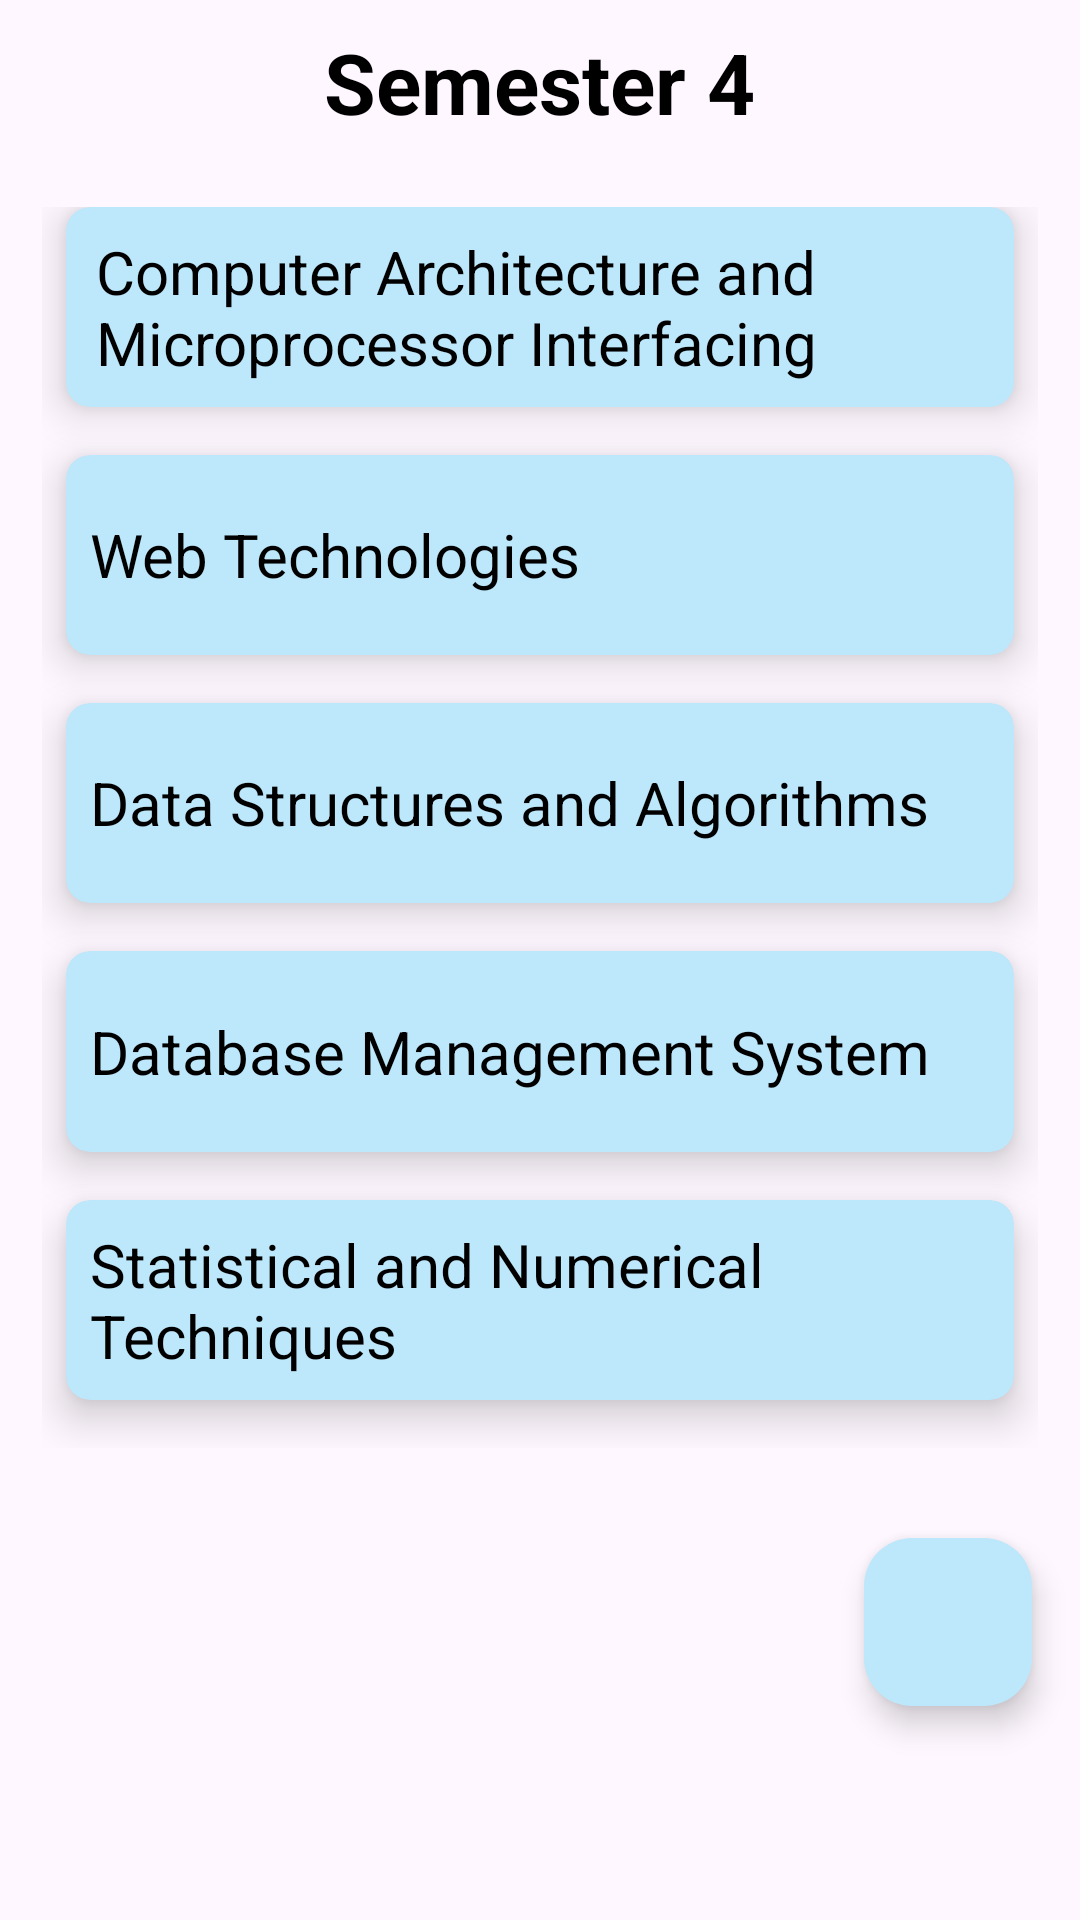

This screen was rendered from an Android layout file. Write that file and the resources it references.
<!-- AndroidManifest.xml: application theme Theme.EduGuide -->
<!-- res/layout/activity_sem4.xml -->
<?xml version="1.0" encoding="utf-8"?>
<LinearLayout xmlns:android="http://schemas.android.com/apk/res/android"
    xmlns:app="http://schemas.android.com/apk/res-auto"
    xmlns:tools="http://schemas.android.com/tools"
    android:layout_width="match_parent"
    android:layout_height="match_parent"
    android:orientation="vertical"
    tools:context=".Sem1Activity"
    android:weightSum="10"
    android:color="@color/white">

    <RelativeLayout
        android:layout_weight="1"
        android:layout_width="match_parent"
        android:layout_height="0dp">

        <TextView
            android:id="@+id/sem4"
            android:layout_width="wrap_content"
            android:layout_height="wrap_content"
            android:layout_centerInParent="true"
            android:text="Semester 4"
            android:textColor="@color/black"
            android:textSize="28sp"
            android:textStyle="bold">

        </TextView>
    </RelativeLayout>

    <GridLayout
        android:id="@+id/mainGridSem4"
        android:layout_width="match_parent"
        android:layout_height="0dp"
        android:layout_weight="8"
        android:alignmentMode="alignMargins"
        android:columnCount="1"
        android:columnOrderPreserved="false"
        android:padding="14dp">

        <androidx.cardview.widget.CardView
            android:layout_width="match_parent"
            android:layout_height="0dp"
            android:layout_rowWeight="1"

            android:layout_marginLeft="8dp"
            android:layout_marginRight="8dp"
            android:layout_marginBottom="16dp"
            app:cardCornerRadius="8dp"
            app:cardElevation="8dp"
            app:cardBackgroundColor="@color/blue">

            <LinearLayout
                android:layout_width="wrap_content"
                android:layout_height="wrap_content"
                android:paddingLeft="10dp"
                android:layout_gravity="center_vertical">

                <TextView
                    android:layout_width="wrap_content"
                    android:layout_height="wrap_content"
                    android:text="Computer Architecture and Microprocessor Interfacing"
                    android:textColor="@color/black"
                    android:textSize="20sp"/>
            </LinearLayout>

        </androidx.cardview.widget.CardView>

        <androidx.cardview.widget.CardView
            android:layout_width="match_parent"
            android:layout_height="0dp"
            android:layout_rowWeight="1"

            android:layout_marginLeft="8dp"
            android:layout_marginRight="8dp"
            android:layout_marginBottom="16dp"
            app:cardCornerRadius="8dp"
            app:cardElevation="8dp"
            app:cardBackgroundColor="@color/blue">

            <LinearLayout
                android:layout_width="wrap_content"
                android:layout_height="wrap_content"
                android:paddingLeft="8dp"
                android:layout_gravity="center_vertical">

                <TextView
                    android:layout_width="wrap_content"
                    android:layout_height="wrap_content"
                    android:text="Web Technologies"
                    android:textColor="@color/black"
                    android:textSize="20sp"/>
            </LinearLayout>

        </androidx.cardview.widget.CardView>

        <androidx.cardview.widget.CardView
            android:layout_width="match_parent"
            android:layout_height="0dp"
            android:layout_rowWeight="1"

            android:layout_marginLeft="8dp"
            android:layout_marginRight="8dp"
            android:layout_marginBottom="16dp"
            app:cardCornerRadius="8dp"
            app:cardElevation="8dp"
            app:cardBackgroundColor="@color/blue">

            <LinearLayout
                android:layout_width="wrap_content"
                android:layout_height="wrap_content"
                android:paddingLeft="8dp"
                android:layout_gravity="center_vertical">

                <TextView
                    android:layout_width="wrap_content"
                    android:layout_height="wrap_content"
                    android:text="Data Structures and Algorithms"
                    android:textColor="@color/black"
                    android:textSize="20sp"/>
            </LinearLayout>

        </androidx.cardview.widget.CardView>

        <androidx.cardview.widget.CardView
            android:layout_width="match_parent"
            android:layout_height="0dp"
            android:layout_rowWeight="1"

            android:layout_marginLeft="8dp"
            android:layout_marginRight="8dp"
            android:layout_marginBottom="16dp"
            app:cardCornerRadius="8dp"
            app:cardElevation="8dp"
            app:cardBackgroundColor="@color/blue">

            <LinearLayout
                android:layout_width="wrap_content"
                android:layout_height="wrap_content"
                android:paddingLeft="8dp"
                android:layout_gravity="center_vertical">

                <TextView
                    android:layout_width="wrap_content"
                    android:layout_height="wrap_content"
                    android:text="Database Management System"
                    android:textColor="@color/black"
                    android:textSize="20sp"/>
            </LinearLayout>

        </androidx.cardview.widget.CardView>

        <androidx.cardview.widget.CardView
            android:layout_width="match_parent"
            android:layout_height="0dp"
            android:layout_rowWeight="1"

            android:layout_marginLeft="8dp"
            android:layout_marginRight="8dp"
            android:layout_marginBottom="16dp"
            app:cardCornerRadius="8dp"
            app:cardElevation="8dp"
            app:cardBackgroundColor="@color/blue">

            <LinearLayout
                android:layout_width="wrap_content"
                android:layout_height="wrap_content"
                android:paddingLeft="8dp"
                android:layout_gravity="center_vertical">

                <TextView
                    android:layout_width="wrap_content"
                    android:layout_height="wrap_content"
                    android:text="Statistical and Numerical Techniques"
                    android:textColor="@color/black"
                    android:textSize="20sp"/>
            </LinearLayout>

        </androidx.cardview.widget.CardView>

    </GridLayout>
    <com.google.android.material.floatingactionbutton.FloatingActionButton
        android:id="@+id/fab_sem4"
        android:layout_width="wrap_content"
        android:layout_height="wrap_content"
        android:layout_gravity="bottom|end"
        android:layout_margin="16dp"
        android:backgroundTint="@color/blue"
        android:src="@drawable/baseline_add_24" />
</LinearLayout>
<!-- resources referenced by this layout -->
<resources>
  <color name="black">#FF000000</color>
  <color name="blue">#BDE7FA</color>
  <color name="white">#FFFFFF</color>
  <style name="Theme.EduGuide" parent="Base.Theme.EduGuide" />
  <style name="Base.Theme.EduGuide" parent="Theme.Material3.DayNight.NoActionBar">
          
  
      </style>
</resources>
